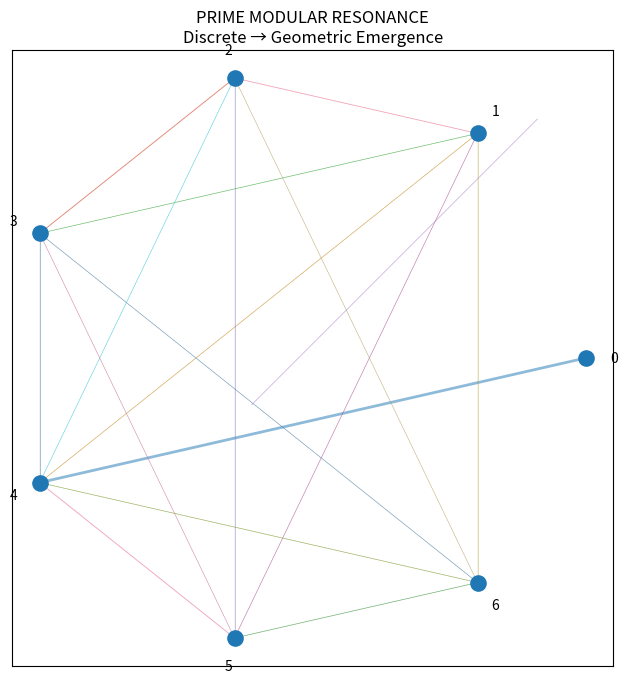

Source code (Python):
import numpy as np
import matplotlib.pyplot as plt
from numpy.linalg import eig
import os

# ============================================================
# SETTINGS
# ============================================================

N_PRIMES = 1500
RADIUS = 1.0

# ============================================================
# PRIME GENERATOR
# ============================================================

def primes_upto(n):
    sieve = np.ones(n+1, dtype=bool)
    sieve[:2] = False
    for i in range(2, int(np.sqrt(n))+1):
        if sieve[i]:
            sieve[i*i:n+1:i] = False
    return np.where(sieve)[0]

# ============================================================
# TRANSITION MATRIX
# ============================================================

def build_transition_matrix(primes):
    residues = primes % 7
    T = np.zeros((7,7))

    for i in range(len(residues)-1):
        a, b = residues[i], residues[i+1]
        T[a, b] += 1

    row_sums = T.sum(axis=1, keepdims=True)
    row_sums[row_sums == 0] = 1
    T = T / row_sums
    return T, residues

# ============================================================
# HEXAGON POSITIONS
# ============================================================

def hex_positions():
    angles = np.linspace(0, 2*np.pi, 7, endpoint=False)
    x = RADIUS * np.cos(angles)
    y = RADIUS * np.sin(angles)
    return x, y

# ============================================================
# FLOW FIELD (from spectral)
# ============================================================

def spectral_flow(T):
    eigvals, eigvecs = eig(T)

    idx = np.argsort(-np.abs(np.imag(eigvals)))
    v1 = eigvecs[:, idx[0]]
    v2 = eigvecs[:, idx[1]]

    coords = np.vstack([np.real(v1), np.real(v2)]).T
    return coords

# ============================================================
# MAIN
# ============================================================

def main():
    primes = primes_upto(N_PRIMES * 20)[:N_PRIMES]

    T, residues = build_transition_matrix(primes)
    hx, hy = hex_positions()
    coords = spectral_flow(T)

    fig, ax = plt.subplots(figsize=(8,8))

    # --------------------------------------------------------
    # LAYER 1 — HEXAGON NODES
    # --------------------------------------------------------
    ax.scatter(hx, hy, s=120, zorder=5)

    for i in range(7):
        ax.text(hx[i]*1.1, hy[i]*1.1, str(i),
                ha='center', va='center', fontsize=10)

    # --------------------------------------------------------
    # LAYER 2 — TRANSITIONS
    # --------------------------------------------------------
    for i in range(7):
        for j in range(7):
            w = T[i,j]
            if w > 0.05:
                ax.plot([hx[i], hx[j]],
                        [hy[i], hy[j]],
                        linewidth=2*w,
                        alpha=0.5)

    # --------------------------------------------------------
    # LAYER 3 — FLOW TRAJECTORY
    # --------------------------------------------------------
    traj = np.array([coords[r] for r in residues])
    x, y = traj[:,0], traj[:,1]

    ax.plot(x, y, linewidth=0.5, alpha=0.3)

    # --------------------------------------------------------
    # STYLE
    # --------------------------------------------------------
    ax.set_aspect('equal')
    ax.set_xticks([])
    ax.set_yticks([])

    ax.set_title(
        "PRIME MODULAR RESONANCE\nDiscrete → Geometric Emergence",
        fontsize=12
    )

    # --------------------------------------------------------
    # SAVE / SHOW
    # --------------------------------------------------------
    if os.environ.get("AUTO_SAVE") == "1":
        fig.savefig("output/plots/title_visual_mod7.png",
                    dpi=200, bbox_inches="tight")
        plt.close()
    else:
        plt.show()

# ============================================================
if __name__ == "__main__":
    main()
